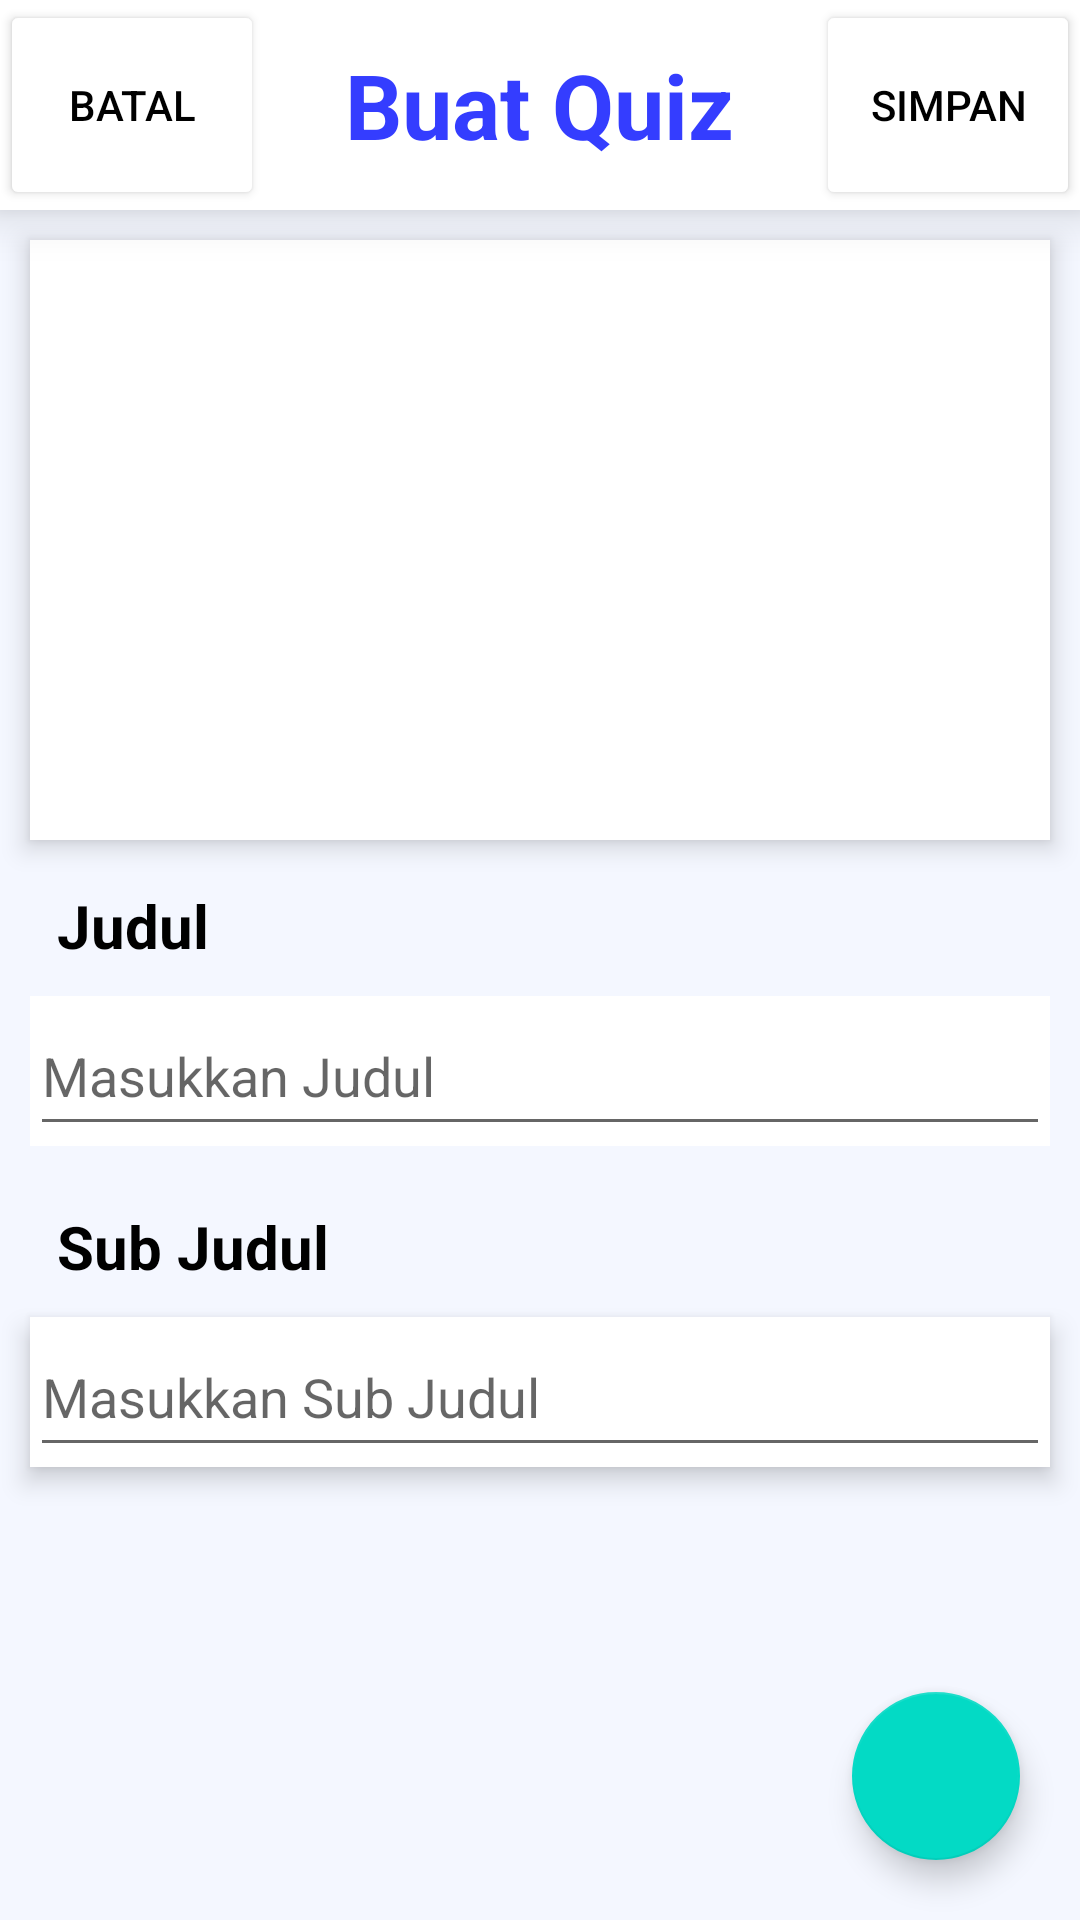

Layout XML and referenced resources for this Android screen:
<!-- AndroidManifest.xml: application theme Theme.Quizle -->
<!-- res/layout/activity_buat_quiz.xml -->
<?xml version="1.0" encoding="utf-8"?>
<RelativeLayout xmlns:android="http://schemas.android.com/apk/res/android"
    xmlns:app="http://schemas.android.com/apk/res-auto"
    xmlns:tools="http://schemas.android.com/tools"
    android:layout_width="match_parent"
    android:layout_height="match_parent"
    tools:context=".BuatQuizActivity"
    android:background="@color/grey">

    <RelativeLayout
        android:id="@+id/header"
        android:layout_width="match_parent"
        android:layout_height="wrap_content"
        android:layout_alignParentStart="true"
        android:layout_alignParentTop="true"
        android:background="@color/white"
        android:elevation="10dp">

        <TextView
            android:layout_width="wrap_content"
            android:layout_height="wrap_content"
            android:layout_centerHorizontal="true"
            android:layout_centerVertical="true"
            android:text="Buat Quiz"
            android:textColor="@color/warnabase"
            android:textSize="30dp"
            android:textStyle="bold">

        </TextView>

        <Button
            android:id="@+id/btnbatalbuatquiz"
            android:layout_width="wrap_content"
            android:layout_height="70dp"
            android:layout_alignParentStart="true"
            android:layout_alignParentTop="true"
            android:backgroundTint="@color/white"
            android:text="Batal"
            android:textColor="@color/black">

        </Button>

        <Button
            android:id="@+id/btnsimpanbuatquiz"
            android:layout_width="wrap_content"
            android:layout_height="70dp"
            android:layout_alignParentEnd="true"
            android:backgroundTint="@color/white"
            android:text="Simpan"
            android:textColor="@color/black">

        </Button>


    </RelativeLayout>


    <RelativeLayout
        android:id="@+id/addphoto"
        android:layout_width="match_parent"
        android:layout_height="200dp"
        android:layout_below="@+id/header"
        android:layout_marginStart="10dp"
        android:layout_marginTop="10dp"
        android:layout_marginEnd="10dp"
        android:layout_marginBottom="10dp"
        android:background="@color/white"
        android:elevation="5dp">

    </RelativeLayout>


    <TextView
        android:id="@+id/Judul"
        android:layout_width="wrap_content"
        android:layout_height="wrap_content"
        android:layout_below="@+id/addphoto"
        android:textColor="@color/black"
        android:layout_alignParentStart="true"
        android:layout_marginStart="19dp"
        android:layout_marginTop="5dp"
        android:text="Judul"
        android:textSize="20dp"
        android:textStyle="bold">

    </TextView>

    <RelativeLayout
        android:layout_width="match_parent"
        android:layout_height="50dp"
        android:layout_below="@+id/Judul"
        android:layout_alignParentStart="true"
        android:layout_marginTop="10dp"
        android:layout_margin="10dp"
        android:id="@+id/inputjudul"
        android:background="@color/white">

        <EditText
            android:layout_width="match_parent"
            android:layout_height="match_parent"
            android:hint="Masukkan Judul">

        </EditText>


    </RelativeLayout>

    <TextView
        android:id="@+id/subjudul"
        android:layout_width="wrap_content"
        android:layout_height="wrap_content"
        android:layout_below="@+id/inputjudul"
        android:layout_alignParentStart="true"
        android:layout_marginStart="19dp"
        android:layout_marginTop="10dp"
        android:elevation="5dp"
        android:textColor="@color/black"
        android:text="Sub Judul"
        android:textSize="20dp"
        android:textStyle="bold">

    </TextView>

    <RelativeLayout
        android:layout_width="match_parent"
        android:layout_height="50dp"
        android:elevation="5dp"
        android:layout_below="@+id/subjudul"
        android:layout_alignParentStart="true"
        android:layout_marginTop="10dp"
        android:layout_margin="10dp"
        android:id="@+id/inputsubjudul"
        android:background="@color/white">

        <EditText
            android:layout_width="match_parent"
            android:layout_height="match_parent"
            android:hint="Masukkan Sub Judul">

        </EditText>



    </RelativeLayout>

    <com.google.android.material.floatingactionbutton.FloatingActionButton
        android:id="@+id/btn_add"
        android:layout_width="wrap_content"
        android:layout_height="wrap_content"
        android:layout_alignParentEnd="true"
        android:layout_alignParentBottom="true"
        android:layout_marginEnd="20dp"
        android:layout_marginBottom="20dp"
        android:src="@drawable/ic_baseline_add_24"
        tools:ignore="SpeakableTextPresentCheck">

    </com.google.android.material.floatingactionbutton.FloatingActionButton>

    <androidx.recyclerview.widget.RecyclerView
        android:id="@+id/recycler_view"
        android:layout_width="match_parent"
        android:layout_height="match_parent"
        android:layout_below="@+id/inputsubjudul"
        android:layout_marginTop="10dp">

    </androidx.recyclerview.widget.RecyclerView>


</RelativeLayout>
<!-- resources referenced by this layout -->
<resources>
  <color name="black">#FF000000</color>
  <color name="grey">#BEF0F5FF</color>
  <color name="warnabase">#343DFF</color>
  <color name="white">#FFFFFFFF</color>
  <style name="Theme.Quizle" parent="Theme.MaterialComponents.DayNight.NoActionBar">
          
          <item name="colorPrimary">@color/purple_500</item>
          <item name="colorPrimaryVariant">@color/purple_700</item>
          <item name="colorOnPrimary">@color/white</item>
          
          <item name="colorSecondary">@color/teal_200</item>
          <item name="colorSecondaryVariant">@color/teal_700</item>
          <item name="colorOnSecondary">@color/black</item>
          
          <item name="android:statusBarColor" tools:targetApi="l">?attr/colorPrimaryVariant</item>
          
      </style>
  <color name="purple_500">#FF6200EE</color>
  <color name="purple_700">#FF3700B3</color>
  <color name="teal_200">#FF03DAC5</color>
  <color name="teal_700">#FF018786</color>
</resources>
